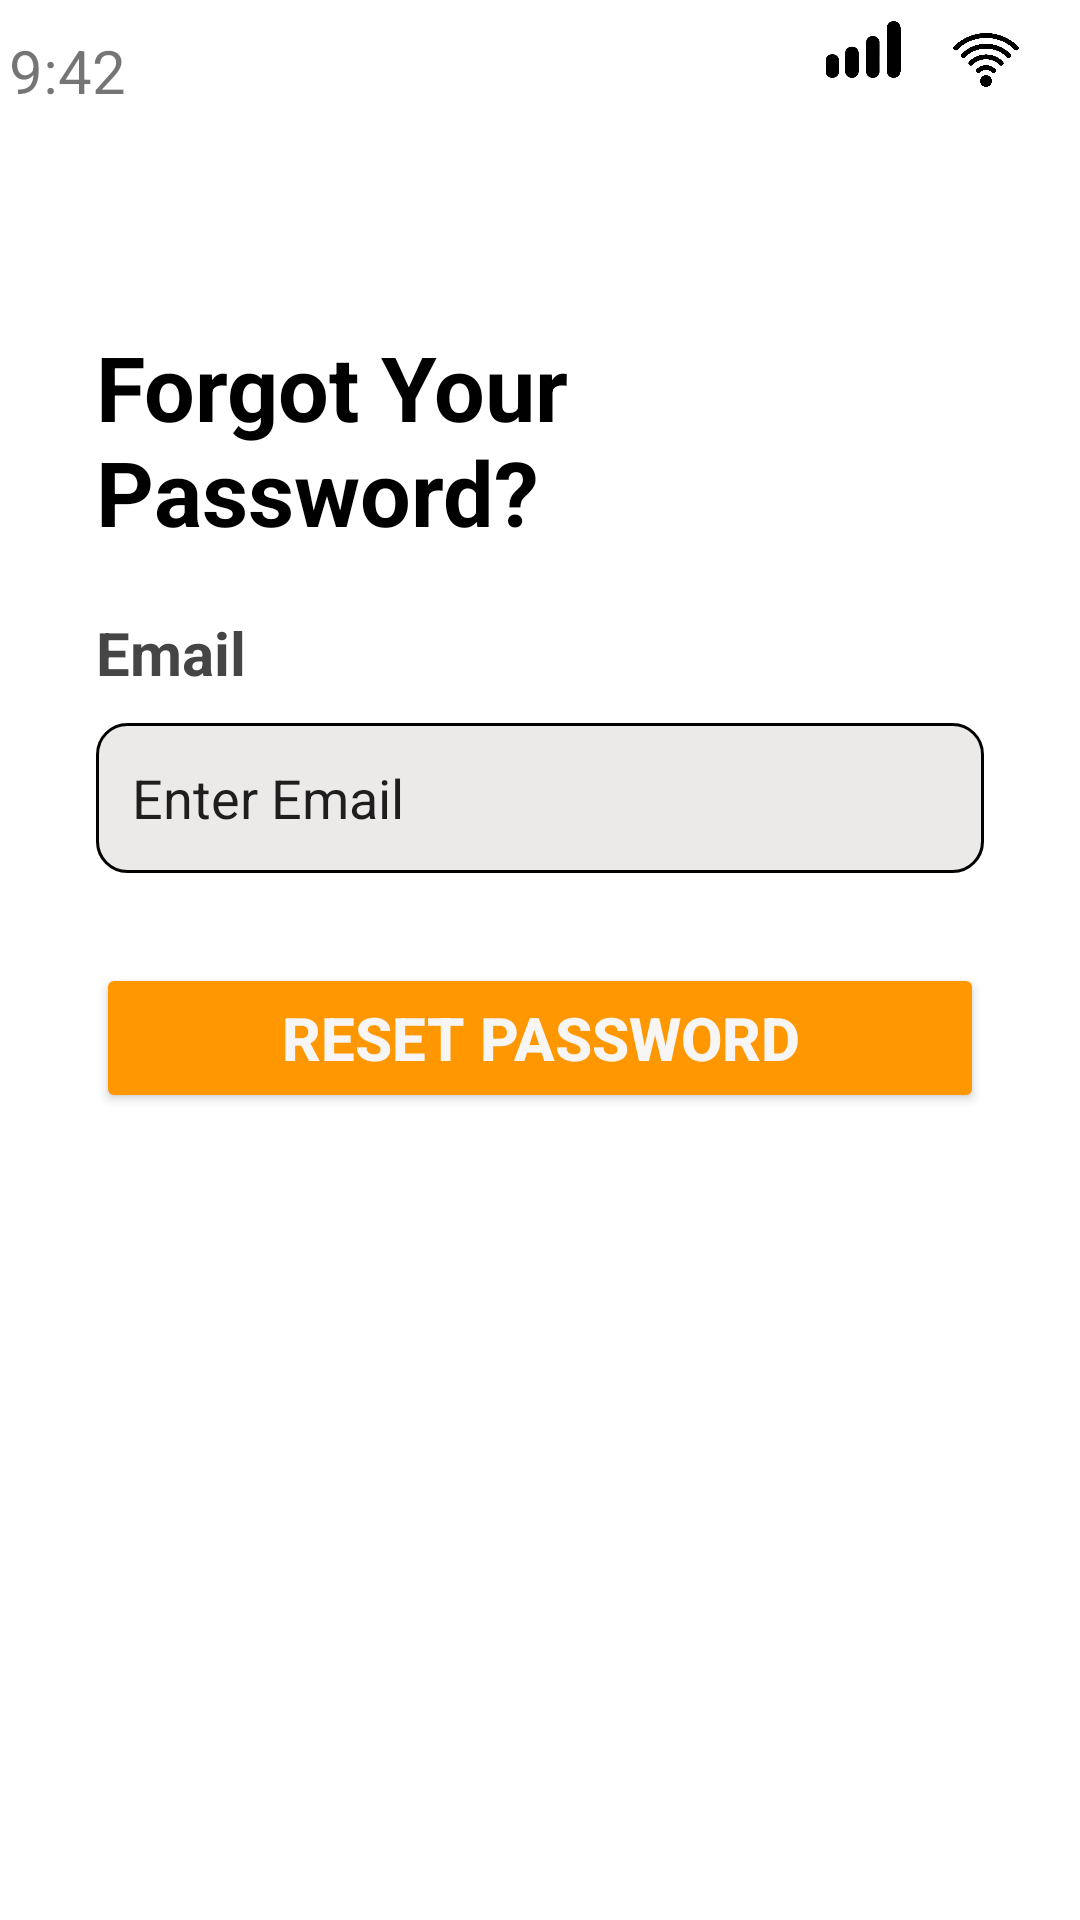

Write the Android layout XML for this screen, with the resource values it uses.
<!-- AndroidManifest.xml: application theme Theme.Assignment1 -->
<!-- res/layout/activity_forgetp.xml -->
<?xml version="1.0" encoding="utf-8"?>
<androidx.constraintlayout.widget.ConstraintLayout xmlns:android="http://schemas.android.com/apk/res/android"
    xmlns:app="http://schemas.android.com/apk/res-auto"
    xmlns:tools="http://schemas.android.com/tools"
    android:layout_width="match_parent"
    android:layout_height="match_parent"
    tools:context=".ForgotP_activity">

    <TextView
        android:id="@+id/textView2"
        android:layout_width="wrap_content"
        android:layout_height="wrap_content"
        android:layout_marginStart="4dp"
        android:layout_marginTop="7dp"
        android:layout_marginEnd="1dp"
        android:layout_marginBottom="133dp"
        android:text="9:42"
        android:textSize="20sp"
        android:padding="3dp"
        app:layout_constraintEnd_toStartOf="@+id/imageView3"
        app:layout_constraintStart_toEndOf="@+id/imageView3"
        app:layout_constraintTop_toTopOf="parent" />

    <ImageView
        android:id="@+id/imageView4"
        android:layout_width="30dp"
        android:layout_height="22dp"
        android:layout_marginStart="3dp"
        android:layout_marginTop="7dp"
        android:layout_marginEnd="5dp"
        android:layout_marginBottom="702dp"
        app:layout_constraintBottom_toBottomOf="parent"
        app:layout_constraintEnd_toEndOf="parent"
        app:layout_constraintStart_toEndOf="@+id/imageView5"
        app:layout_constraintTop_toTopOf="parent"
        app:srcCompat="@drawable/battery_removebg_preview" />

    <ImageView
        android:id="@+id/imageView5"
        android:layout_width="24dp"
        android:layout_height="18dp"
        android:layout_marginStart="7dp"
        android:layout_marginTop="11dp"
        android:layout_marginEnd="7dp"
        android:layout_marginBottom="3dp"
        app:layout_constraintBottom_toTopOf="@+id/imageView3"
        app:layout_constraintEnd_toStartOf="@+id/imageView4"
        app:layout_constraintStart_toEndOf="@+id/imageView6"
        app:layout_constraintTop_toTopOf="parent"
        app:srcCompat="@drawable/signal_removebg_preview" />

    <ImageView
        android:id="@+id/imageView6"
        android:layout_width="30dp"
        android:layout_height="25dp"
        android:layout_marginStart="253dp"
        android:layout_marginTop="4dp"
        android:layout_marginEnd="7dp"
        android:layout_marginBottom="3dp"
        app:layout_constraintEnd_toStartOf="@+id/imageView5"
        app:layout_constraintStart_toEndOf="@+id/textView2"
        app:layout_constraintTop_toTopOf="parent"
        app:srcCompat="@drawable/sim_removebg_preview" />

    <LinearLayout
        android:id="@+id/linearLayout3"
        android:layout_width="match_parent"
        android:layout_height="400dp"
        android:layout_marginTop="85dp"
        android:layout_marginBottom="212dp"
        android:orientation="vertical"
        android:padding="32dp"
        app:layout_constraintBottom_toBottomOf="parent"
        app:layout_constraintEnd_toEndOf="parent"
        app:layout_constraintStart_toStartOf="parent"
        app:layout_constraintTop_toBottomOf="@+id/textView2">

        <TextView
            android:id="@+id/tfp"
            android:layout_width="match_parent"
            android:layout_height="wrap_content"
            android:text="Forgot Your Password?"
            android:textColor="#000000"
            android:textSize="30dp"
            android:textStyle="bold" />

        <TextView
            android:id="@+id/email"
            android:layout_width="match_parent"
            android:layout_height="wrap_content"
            android:layout_marginTop="20dp"
            android:text="Email"
            android:textColor="#FF454545"
            android:textSize="20dp"
            android:textStyle="bold" />

        <EditText
            android:id="@+id/editTextText2"
            android:layout_width="match_parent"
            android:layout_height="50dp"
            android:layout_marginTop="10dp"
            android:background="@drawable/textbackground"
            android:ems="10"
            android:inputType="text"
            android:padding="12dp"
            android:text="Enter Email"
            android:textSize="18sp" />

        <Button
            android:id="@+id/button"
            android:layout_width="match_parent"
            android:layout_height="50dp"
            android:layout_marginTop="30dp"
            android:text="Reset Password"
            android:backgroundTint="@color/orange"
            android:textColor="#F8F5F5"
            android:textSize="20sp"
            android:textStyle="bold" />

    </LinearLayout>

    <TextView
        android:id="@+id/textView4"
        android:layout_width="wrap_content"
        android:layout_height="wrap_content"
        android:layout_marginStart="169dp"
        android:layout_marginTop="96dp"
        android:layout_marginEnd="151dp"
        android:layout_marginBottom="82dp"
        android:text="Go back"
        android:textSize="25sp"
        android:textStyle="bold"
        app:layout_constraintBottom_toBottomOf="parent"
        app:layout_constraintEnd_toEndOf="parent"
        app:layout_constraintStart_toStartOf="parent"
        app:layout_constraintTop_toBottomOf="@+id/linearLayout3" />



</androidx.constraintlayout.widget.ConstraintLayout>
<!-- resources referenced by this layout -->
<resources>
  <color name="orange">#FF9800</color>
  <!-- drawable battery_removebg_preview: png bitmap (drawable, 8117 bytes) -->
  <!-- drawable signal_removebg_preview: png bitmap (drawable, 40750 bytes) -->
  <!-- drawable sim_removebg_preview: png bitmap (drawable, 14671 bytes) -->
  <!-- drawable textbackground (drawable) -->
  <?xml version="1.0" encoding="utf-8"?>
  <selector xmlns:android="http://schemas.android.com/apk/res/android">
  <item>
      <shape android:shape="rectangle">
          <solid android:color="#ECE9E9"/>
          <corners android:radius="10dp"/>
          <stroke android:color="@color/green" android:width="1dp"/>
  
      </shape>
  </item>
  </selector>
  <style name="Theme.Assignment1" parent="Theme.MaterialComponents.DayNight.DarkActionBar" />
  <color name="green" />
</resources>
